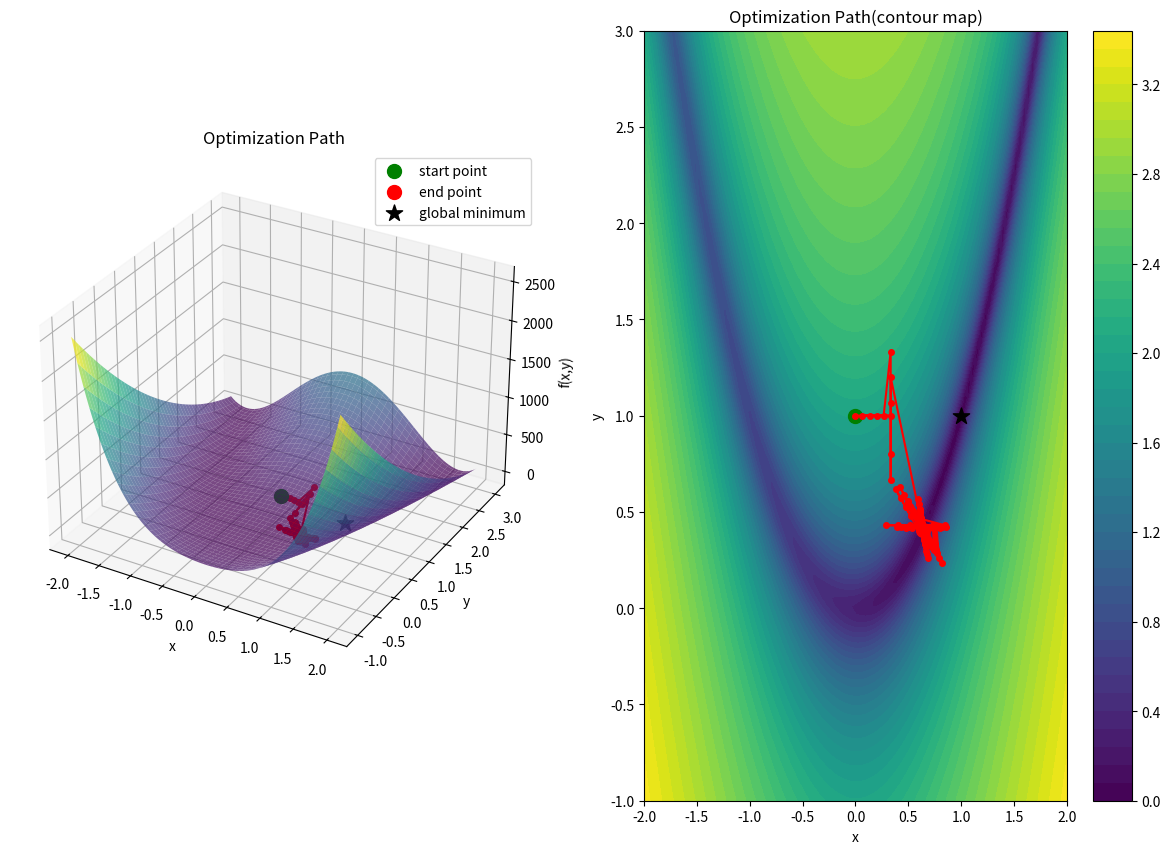
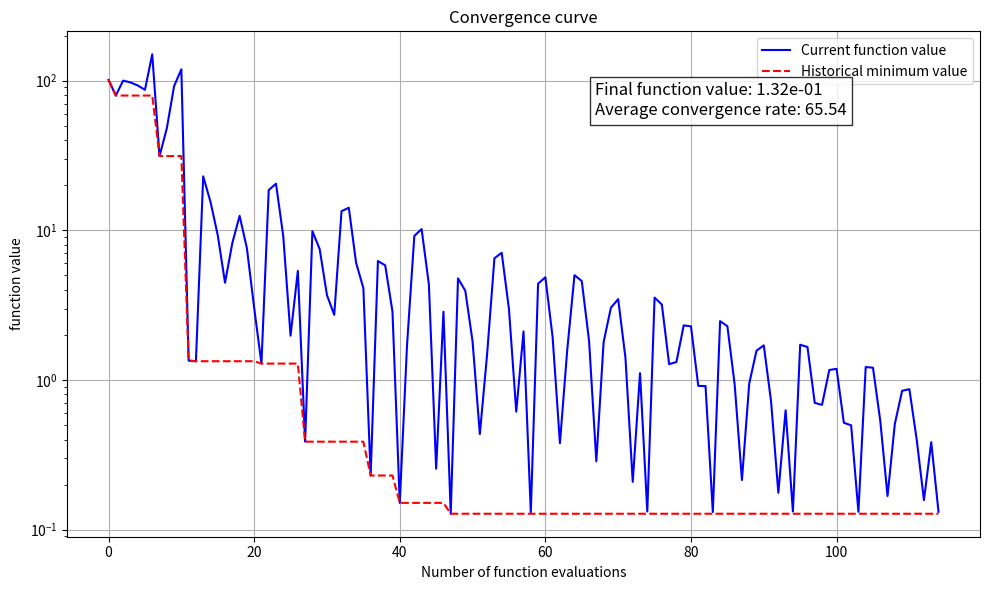

These charts were generated, in order, by the following Python code:
import numpy as np
import matplotlib.pyplot as plt
import time
from mpl_toolkits.mplot3d import Axes3D
# import math

class PowellOptimizer:
    def __init__(self):
        self.cnt = 0 # 用于记录目标函数评估次数
        self.data = [] # 用于记录所有评估目标函数的数据
        self.noise = 0
        self.vrange = None

    def record_data(self, x, obj_val):
        """记录优化过程中的数据"""
        # x已经是原始参数值，直接记录
        self.data.append(np.concatenate((x, [obj_val])))
        self.cnt += 1

    def powellmain(self, func, x0, step, Dmat0, tol=1e-6, maxIt=100, maxEval=15000):
        Nvar = len(x0)
        
        def wrapped_func(x_norm): #将归一化变量反归一化后进行目标函数评估
            # 反归一化
            x = self.vrange[:, 0] + (self.vrange[:, 1] - self.vrange[:, 0]) * x_norm
            obj_val = func(x)
            self.record_data(x, obj_val)
            return obj_val
            
        f0 = wrapped_func(x0)
        nf = 1
        
        # 当前最优解
        xm = x0.copy()
        fm = f0
        
        it = 0
        Dmat = Dmat0.copy()
        Npmin = 6
        
        while it < maxIt:
            it += 1
            step /= 1.2 # 每次迭代步长缩小
            
            k = 0
            delt = 0.0
            
            for ii in range(Nvar):
                dv = Dmat[:, ii]
                x_start = xm.copy()
                f_start = fm
                
                # 括号搜索
                x1, f1, a1, a2, xflist, ndf = self.bracketmin(wrapped_func, x_start, f_start, dv, step)
                nf += ndf
                print(f'iter {it}, dir {ii}: begin\t{self.cnt}, ', end='')
                
                # 线性扫描
                x1, f1, ndf = self.linescan(wrapped_func, x1, f1, dv, a1, a2, Npmin, xflist)
                print(f'end\t{self.cnt} : {f1}\n')
                nf += ndf
                
                # 更新最大改进方向
                if fm - f1 > delt:
                    delt = fm - f1
                    k = ii
                    print(f'iteration {it}, var {ii}: del = {delt} updated')
                
                fm = f1
                xm = x1.copy()
            
            # 生成共轭方向
            xt = 2*xm - x0
            ft = wrapped_func(xt)
            nf += 1
            
            # 方向替换条件
            if f0 <= ft or 2*(f0-2*fm+ft)*((f0-fm-delt)/(ft-f0))**2 >= delt:
                print(f'   , dir {k} not replaced: {f0<=ft}, {2*(f0-2*fm+ft)*((f0-fm-delt)/(ft-f0))**2 >= delt}')
            else:
                ndv = (xm - x0) / np.linalg.norm(xm - x0)
                dotp = np.zeros(Nvar)
                for jj in range(Nvar):
                    dotp[jj] = abs(np.dot(ndv, Dmat[:, jj]))
                
                if np.max(dotp) < 0.9:
                    print("here")
                    # 替换方向
                    if k < Nvar - 1:
                        Dmat[:, k:Nvar-1] = Dmat[:, k+1:Nvar]
                    Dmat[:, -1] = ndv
                    
                    # 在新方向搜索
                    dv = Dmat[:, -1]
                    x_start = xm.copy()
                    f_start = fm
                    x1, f1, a1, a2, xflist, ndf = self.bracketmin(wrapped_func, x_start, f_start, dv, step)
                    nf += ndf
                    
                    print(f'iter {it}, new dir {k}: begin\t{self.cnt}, ', end='')
                    x1, f1, ndf = self.linescan(wrapped_func, x1, f1, dv, a1, a2, Npmin, xflist)
                    print(f'end\t{self.cnt} : {f1}\n')
                    nf += ndf
                    fm = f1
                    xm = x1.copy()
                else:
                    print(f'    , skipped new direction {k}, max dot product {np.max(dotp)}')
            
            # 终止条件检查
            # if self.cnt > maxEval:
            #     print(f'terminated, reaching function evaluation limit: {self.cnt} > {maxEval}')
            #     break
            
            # if tol > 0 and 2.0*abs(f0-fm) < tol*(abs(f0)+abs(fm)):
            #     print(f'terminated: f0={f0:.2e}, fm={fm:.2e}, f0-fm={f0-fm:.2e}')
            #     break
            
            f0 = fm
            x0 = xm.copy()
        
        return xm, fm, nf    

    def bracketmin(self, func, x0, f0, dv, step):
        nf = 0
        if np.isnan(f0) or f0 is None:
            f0 = func(x0)
            nf += 1
        
        # 存储所有评估点
        xflist = np.array([[0.0, f0]])
        
        fm = f0
        am = 0.0
        xm = x0.copy()
        
        step_init = step
        gold_r = 1.618034
        
        # 正向搜索
        alpha = step
        x1 = x0 + dv * alpha
        f1 = func(x1)
        nf += 1
        xflist = np.vstack([xflist, [alpha, f1]])
        
        if f1 < fm:
            fm = f1
            am = alpha
            xm = x1.copy()
        
        # 继续正向扩展
        while f1 < fm + self.noise * 3:
            if abs(alpha) < 0.1:
                alpha *= (1.0 + gold_r)
            else:
                alpha += 0.1
            
            x1 = x0 + dv * alpha
            f1 = func(x1)
            nf += 1
            xflist = np.vstack([xflist, [alpha, f1]])
            
            if np.isnan(f1):
                alpha /= (1.0 + gold_r)
                print('bracketmin: f1=NaN')
                break
            
            if f1 < fm:
                fm = f1
                am = alpha
                xm = x1.copy()
        
        a2 = alpha
        
        # 如果初始点不是最小值，则进行反向搜索
        if f0 > fm + self.noise * 3:
            a1 = 0.0
        else:
            # 反向搜索
            alpha = -step_init
            x2 = x0 + dv * alpha
            f2 = func(x2)
            nf += 1
            xflist = np.vstack([xflist, [alpha, f2]])
            
            if f2 < fm:
                fm = f2
                am = alpha
                xm = x2.copy()
            
            # 继续反向扩展
            while f2 < fm + self.noise * 3:
                if abs(alpha) < 0.1:
                    alpha *= (1.0 + gold_r)
                else:
                    alpha -= 0.1
                
                x2 = x0 + dv * alpha
                f2 = func(x2)
                nf += 1
                xflist = np.vstack([xflist, [alpha, f2]])
                
                if np.isnan(f2):
                    alpha /= (1.0 + gold_r)
                    print('bracketmin: f2=NaN')
                    break
                
                if f2 < fm:
                    fm = f2
                    am = alpha
                    xm = x2.copy()
            
            a1 = alpha
        
        # 确保a1 < a2
        if a1 > a2:
            a1, a2 = a2, a1
        
        # 调整相对最小值位置
        a1 -= am
        a2 -= am
        xflist[:, 0] -= am
        
        # 按alpha排序
        sort_idx = np.argsort(xflist[:, 0])
        xflist = xflist[sort_idx]
        
        return xm, fm, a1, a2, xflist, nf

    def linescan(self, func, x0, f0, dv, alo, ahi, Np, xflist):
        nf = 0
        if np.isnan(f0) or f0 is None:
            f0 = func(x0)
            nf += 1
        
        # 确保有效区间
        if alo >= ahi:
            print(f"警告: alo({alo}) >= ahi({ahi})，使用默认值")
            alo, ahi = -0.1, 0.1
        
        # 创建扫描点
        delta = (ahi - alo) / (Np - 1)
        alist = np.arange(alo, ahi + delta/2, delta)
        
        # 移除已知点附近的点
        if len(xflist) > 0:
            known_alphas = xflist[:, 0]
            mask = np.ones(len(alist), dtype=bool)
            for i, alpha in enumerate(alist):
                if np.min(np.abs(alpha - known_alphas)) <= delta / 2.0:
                    mask[i] = False
            alist = alist[mask]
        
        # 评估新点
        flist = np.zeros(len(alist))
        for i, alpha in enumerate(alist):
            flist[i] = func(x0 + dv * alpha)
            nf += 1
        
        # 合并已知点和新增点
        if len(xflist) > 0:
            all_alphas = np.concatenate([alist, xflist[:, 0]])
            all_flist = np.concatenate([flist, xflist[:, 1]])
        else:
            all_alphas = alist
            all_flist = flist
        
        # 排序
        sort_idx = np.argsort(all_alphas)
        all_alphas = all_alphas[sort_idx]
        all_flist = all_flist[sort_idx]
        
        # 找到当前最佳点
        min_idx = np.argmin(all_flist)
        fm = all_flist[min_idx]
        am = all_alphas[min_idx]
        xm = x0 + dv * am
        
        # 如果点数不足，直接返回
        if len(all_alphas) <= 5:
            return xm, fm, nf
        
        # 二次拟合（使用self.outlier1d进行异常值处理）
        try:
            # 第一次拟合所有点
            p = np.polyfit(all_alphas, all_flist, 2)
            cfl = np.polyval(p, all_alphas)
            residuals = all_flist - cfl
            
            # 使用类方法self.outlier1d检测异常值
            # _, inlier_indices, outlier_indices = self.outlier1d(residuals)
            inlier_indices = []
            outlier_indices = []
            
            # 如果有异常值，重新拟合
            if len(outlier_indices) > 0:
                print(f"检测到 {len(outlier_indices)} 个异常值，重新拟合")
                clean_alphas = all_alphas[inlier_indices]
                clean_flist = all_flist[inlier_indices]
                
                # 用正常点重新拟合
                p = np.polyfit(clean_alphas, clean_flist, 2)
                av = np.linspace(np.min(clean_alphas), np.max(clean_alphas), 101)
                yv = np.polyval(p, av)
            else:
                # 没有异常值，直接使用原始点
                av = np.linspace(np.min(all_alphas), np.max(all_alphas), 101)
                yv = np.polyval(p, av)
            
            # 找到拟合曲线最小值
            min_idx_fit = np.argmin(yv)
            alpha_min = av[min_idx_fit]
            x1 = x0 + dv * alpha_min
            f1 = yv[min_idx_fit]

            # 可视化（如果需要）
            # if 1:
            #     plt.figure(figsize=(10, 6))
            #     plt.plot(all_alphas, all_flist, 'bo', label='origin point')
            #     plt.plot(av, yv, 'r-', label='fit curve')
            #     if len(outlier_indices) > 0:
            #         plt.plot(all_alphas[outlier_indices], all_flist[outlier_indices], 'rx', 
            #                 markersize=10, label='outlier value')
            #     plt.plot(alpha_min, f1, 'g*', markersize=15, label='predicted minimum value')
            #     plt.xlabel('Alpha')
            #     plt.ylabel('function')
            #     plt.title('Linear scanning and fitting')
            #     plt.legend()
            #     plt.grid(True)
            #     plt.show()

        except (np.linalg.LinAlgError, ValueError) as e:
            print(f"二次拟合失败({str(e)})，改用线性插值")
            # 拟合失败时使用线性插值
            av = np.linspace(np.min(all_alphas), np.max(all_alphas), 101)
            yv = np.interp(av, all_alphas, all_flist)
            min_idx_fit = np.argmin(yv)
            alpha_min = av[min_idx_fit]
            x1 = x0 + dv * alpha_min
            f1 = yv[min_idx_fit]
        
        return x1, f1, nf

    def outlier1d(self, x):
        """
        从一维数据中移除异常值
        返回:
            clean_x: 去除异常值后的数据
            inlier_indices: 正常点的索引
            outlier_indices: 异常点的索引
        """
        if len(x) < 3:
            return x, np.arange(len(x)), []
        
        # 排序
        sorted_indices = np.argsort(x)
        y = x[sorted_indices]
        
        # 计算差分
        dy = np.diff(y)
        
        # 确定中心区域
        perlim = 0.25
        dnl = max(int(len(x) * perlim), 2)  # 下界索引
        upl = max(int(len(x) * (1 - perlim)), 3)  # 上界索引
        
        # 中心区域的平均差分
        center_dy = dy[dnl-1:upl-1]
        if len(center_dy) > 0:
            mean_dy = np.mean(center_dy)
        else:
            mean_dy = np.mean(dy)
        
        # 检测上界异常
        upcut = len(x)
        for i in range(upl-1, len(dy)):
            if dy[i] > 3 * mean_dy:
                upcut = i + 1
                break
        
        # 检测下界异常
        dncut = 0
        for i in range(dnl-2, -1, -1):
            if dy[i] > 3 * mean_dy:
                dncut = i + 1
                break
        
        # 确定正常点范围
        inlier_sorted_indices = np.arange(dncut, upcut)
        
        # 转换为原始索引
        inlier_indices = sorted_indices[inlier_sorted_indices]
        outlier_indices = np.setdiff1d(np.arange(len(x)), inlier_indices)
        clean_x = x[inlier_indices]
        
        return clean_x, inlier_indices, outlier_indices

    def plot_optimization_process(self, vrange, func):
        g_data_array = np.array(self.data)
        print(g_data_array)
        params = g_data_array[:, :2]
        values = g_data_array[:, 2]
        
        # 创建3D曲面图
        fig = plt.figure(figsize=(15, 10))
        ax1 = fig.add_subplot(121, projection='3d')
        
        # 生成函数曲面
        x = np.linspace(vrange[0, 0], vrange[0, 1], 100)
        y = np.linspace(vrange[1, 0], vrange[1, 1], 100)
        X, Y = np.meshgrid(x, y)
        Z = np.zeros_like(X)
        for i in range(X.shape[0]):
            for j in range(X.shape[1]):
                Z[i,j] = func(np.array([X[i,j], Y[i,j]]))
        
        # 绘制曲面
        ax1.plot_surface(X, Y, Z, cmap='viridis', alpha=0.7, edgecolor='none')
        
        # 绘制优化路径
        ax1.plot(params[:, 0], params[:, 1], values, 'r.-', linewidth=1.5, markersize=8)
        
        # 标记关键点
        ax1.scatter(params[0, 0], params[0, 1], values[0], c='g', s=100, marker='o', label='start point')
        ax1.scatter(params[-1, 0], params[-1, 1], values[-1], c='r', s=100, marker='o', label='end point')
        ax1.scatter(1, 1, 0, c='k', s=150, marker='*', label='global minimum')
        
        ax1.set_xlabel('x')
        ax1.set_ylabel('y')
        ax1.set_zlabel('f(x,y)')
        ax1.set_title('Optimization Path')
        ax1.legend()
        
        # 创建等高线图
        ax2 = fig.add_subplot(122)
        
        # 绘制等高线
        contour = ax2.contourf(X, Y, np.log10(Z+1), 50, cmap='viridis')
        plt.colorbar(contour, ax=ax2)
        
        # 绘制优化路径
        ax2.plot(params[:, 0], params[:, 1], 'r.-', linewidth=1.5, markersize=8)
        ax2.scatter(params[0, 0], params[0, 1], c='g', s=100, marker='o')
        ax2.scatter(params[-1, 0], params[-1, 1], c='r', s=100, marker='o')
        ax2.scatter(1, 1, c='k', s=150, marker='*')
        
        ax2.set_xlabel('x')
        ax2.set_ylabel('y')
        ax2.set_title('Optimization Path(contour map)')
        
        # 创建收敛曲线图
        plt.figure(figsize=(10, 6))
        min_values = np.minimum.accumulate(values)
        plt.semilogy(values, 'b-', linewidth=1.5, label='Current function value')
        plt.semilogy(min_values, 'r--', linewidth=1.5, label='Historical minimum value')
        
        plt.xlabel('Number of function evaluations')
        plt.ylabel('function value')
        plt.title('Convergence curve')
        plt.legend()
        plt.grid(True)
        
        # 添加收敛信息
        conv_rate = np.zeros(len(values)-1)
        min_val = min_values[-1]
        for i in range(1, len(values)):
            if values[i-1] - min_val > 1e-10:
                conv_rate[i-1] = (values[i] - min_val) / (values[i-1] - min_val)
        
        start_idx = max(0, len(values)//2)
        avg_conv_rate = np.mean(conv_rate[start_idx:])
        
        plt.figtext(0.6, 0.8, f'Final function value: {values[-1]:.2e}\nAverage convergence rate: {avg_conv_rate:.2f}', 
                    fontsize=12, bbox=dict(facecolor='white', alpha=0.8))
        
        plt.tight_layout()
        plt.show()




# 主程序
if __name__ == "__main__":
    start_time = time.time()
    
    def objfun(x):
        return (1 - x[0])**2 + 100 * (x[1] - x[0]**2)**2 #Rosenbrock函数 (最小值在(1,1)处, 值为0)
        # return -1*math.exp(-(x1*x1+x2*x2))+1

    # 创建优化器实例
    optimizer = PowellOptimizer()
    
    # 参数设置
    optimizer.vrange = np.array([[-2, 2], [-1, 3]])  # 参数范围
    Nvar = optimizer.vrange.shape[0]  # 目标函数的变量维度

    # x0 = np.random.rand(Nvar)# 生成随机初始点(归一化到[0,1]范围)
    x0 = [0.5, 0.5]
    start_point = optimizer.vrange[:, 0] + (optimizer.vrange[:, 1] - optimizer.vrange[:, 0]) * x0
    # start_point = [0.5, 0.2]
    dmat = np.eye(Nvar) # 初始方向集
    step = 0.1  # 初始步长
    
    # 执行Powell优化
    x1, f1, nf = optimizer.powellmain(objfun, x0, step, dmat, 1e-6, 10, 15000)
    
    # 反归一化最优解
    pm = optimizer.vrange[:, 0] + (optimizer.vrange[:, 1] - optimizer.vrange[:, 0]) * x1
    
    print("Initial postion:", start_point)
    print('\nOptimization result:')
    print(f'Optimal point (fit): x = {pm[0]:.6f}, y = {pm[1]:.6f}')
    print(f'Optimal function value (fit): {f1:.6e}')
    print(f'Number of function evolutions: {optimizer.cnt}')
    # print(f'time: {time.time() - start_time:.2f} s')
    
    # 绘制优化过程
    optimizer.plot_optimization_process(optimizer.vrange, objfun)
